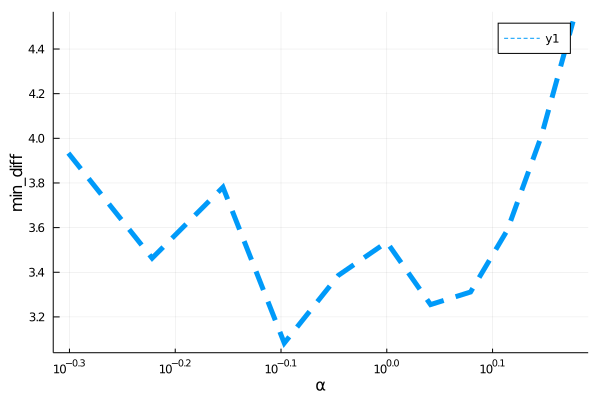

The table this chart was drawn from, first rows:
para, error
0.5, 3.934
0.6, 3.463
0.7, 3.781
0.8, 3.083
0.9, 3.386
1.0, 3.535
1.1, 3.255
1.2, 3.311
1.3, 3.589
1.4, 4.01
1.5, 4.523
